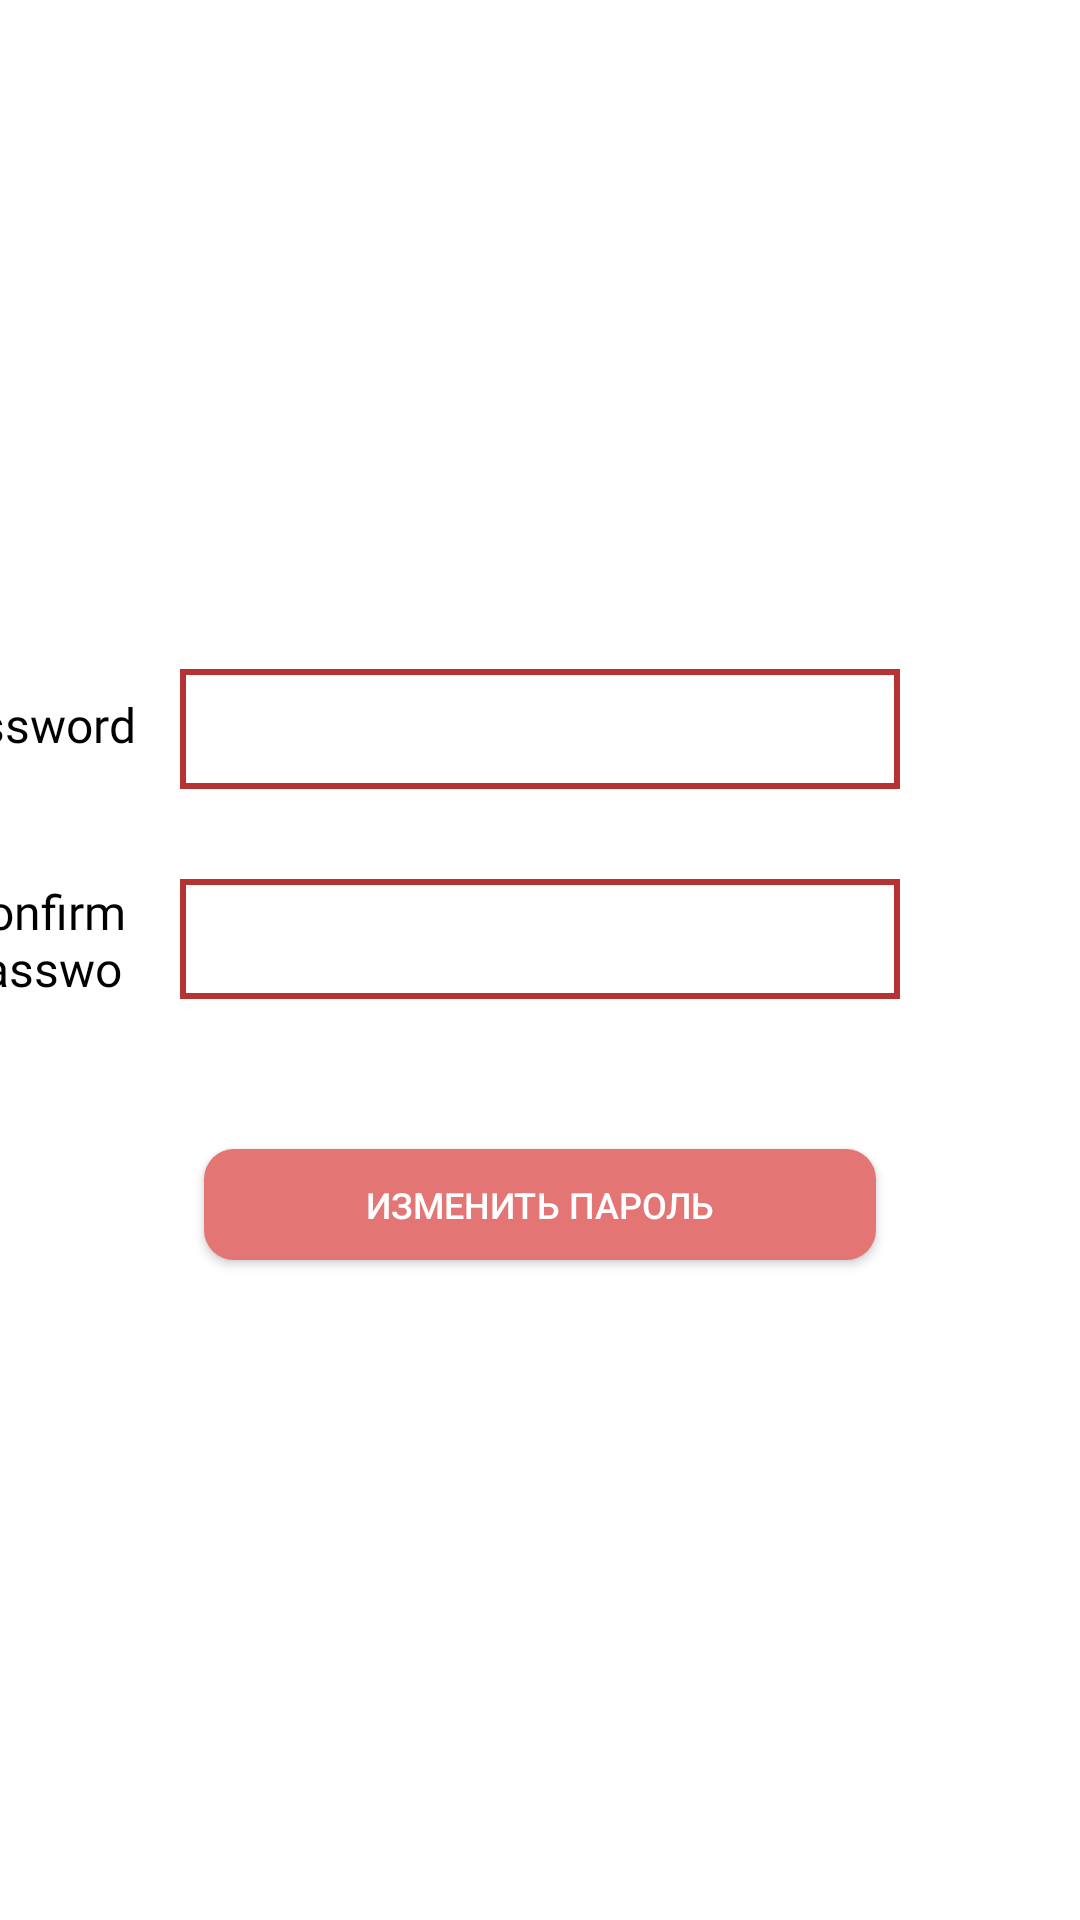

Here is an Android app screen rendered from its layout file. Give the layout XML and the strings, colors and styles it references.
<!-- AndroidManifest.xml: application theme Theme.OnlineSchoolCourses -->
<!-- res/layout/fragment_change_password.xml -->
<?xml version="1.0" encoding="utf-8"?>
<androidx.constraintlayout.widget.ConstraintLayout xmlns:android="http://schemas.android.com/apk/res/android"
    xmlns:tools="http://schemas.android.com/tools"
    android:layout_width="match_parent"
    android:layout_height="match_parent"
    xmlns:app="http://schemas.android.com/apk/res-auto"
    tools:context=".ui.register.fragment.changePassword.ChangePasswordFragment">

    <EditText
        android:id="@+id/password_edit_changePassword"
        android:layout_width="240dp"
        android:layout_height="40dp"
        android:layout_alignParentTop="true"
        android:layout_marginTop="223dp"
        app:layout_constraintTop_toTopOf="parent"
        app:layout_constraintLeft_toLeftOf="parent"
        app:layout_constraintRight_toRightOf="parent"
        android:background="@drawable/square_background"
        />
    <TextView
        android:id="@+id/password_id"
        android:layout_width="wrap_content"
        android:layout_height="25dp"

        android:layout_alignParentTop="true"

        android:fontFamily="@font/pattaya"
        android:gravity="top"
        android:text="@string/password"
        android:textAppearance="@style/medium_large_text_style"
        app:layout_constraintBottom_toBottomOf="@id/password_edit_changePassword"
        app:layout_constraintRight_toLeftOf="@id/password_edit_changePassword"
        app:layout_constraintTop_toTopOf="@id/password_edit_changePassword"
        android:layout_marginEnd="15sp"
        />

    <EditText
        android:id="@+id/confirmPassword_edit_changePassword"
        android:layout_width="240dp"
        android:layout_height="40dp"
        android:layout_alignParentTop="true"
        android:layout_marginTop="293dp"
        app:layout_constraintTop_toTopOf="parent"
        app:layout_constraintLeft_toLeftOf="parent"
        app:layout_constraintRight_toRightOf="parent"
        android:background="@drawable/square_background"
        />
    <TextView
        android:id="@+id/confirmPassword_id"
        android:layout_width="60sp"
        android:layout_height="40dp"

        android:layout_alignParentTop="true"

        android:fontFamily="@font/pattaya"
        android:gravity="top"
        android:text="@string/confirm_password"
        android:textAppearance="@style/medium_large_text_style"
        app:layout_constraintBottom_toBottomOf="@id/confirmPassword_edit_changePassword"
        app:layout_constraintRight_toLeftOf="@id/confirmPassword_edit_changePassword"
        app:layout_constraintTop_toTopOf="@id/confirmPassword_edit_changePassword"
        android:layout_marginEnd="15sp"
        />


    <androidx.appcompat.widget.AppCompatButton
        android:id="@+id/get_link_btn_register"
        android:layout_width="224dp"
        android:layout_height="37dp"
        android:background="@drawable/rounded_corner_background"
        app:layout_constraintTop_toBottomOf="@id/confirmPassword_edit_changePassword"
        app:layout_constraintLeft_toLeftOf="parent"
        app:layout_constraintRight_toRightOf="parent"
        android:layout_marginTop="50sp"
        android:text="@string/change_password"
        style="@style/button_text_style"
        />

</androidx.constraintlayout.widget.ConstraintLayout>
<!-- resources referenced by this layout -->
<resources>
  <!-- drawable rounded_corner_background (drawable) -->
  <shape xmlns:android="http://schemas.android.com/apk/res/android"
      android:shape="rectangle" >
  
      <corners
          android:bottomLeftRadius="10dp"
          android:bottomRightRadius="10dp"
          android:topLeftRadius="10dp"
          android:topRightRadius="10dp" />
  
  
  
      <solid android:color="@color/light_red" />
  
  </shape>
  <!-- drawable square_background (drawable) -->
  <shape xmlns:android="http://schemas.android.com/apk/res/android"
      android:shape="rectangle" >
  
  
  
      <stroke
          android:width="2dp"
          android:color="#B63333" />
  
      <solid android:color="@color/white" />
  
  </shape>
  <string name="change_password">Изменить пароль</string>
  <string name="confirm_password">Confirm password</string>
  <string name="password">password</string>
  <style name="button_text_style">
  
          <item name="android:textSize">
              12sp
          </item>
  
          <item name="android:textColor">
              #FFFFFF
          </item>
  
      </style>
  <style name="medium_large_text_style">
  
          <item name="android:textSize">
              16sp
          </item>
  
          <item name="android:textColor">
              #000000
          </item>
  
      </style>
  <style name="Theme.OnlineSchoolCourses" parent="Theme.MaterialComponents.DayNight.NoActionBar">
          
          <item name="colorPrimary">@color/purple_500</item>
          <item name="colorPrimaryVariant">@color/purple_700</item>
          <item name="colorOnPrimary">@color/white</item>
          
          <item name="colorSecondary">@color/teal_200</item>
          <item name="colorSecondaryVariant">@color/teal_700</item>
          <item name="colorOnSecondary">@color/black</item>
          
          <item name="android:statusBarColor" tools:targetApi="l">?attr/colorPrimaryVariant</item>
          
      </style>
  <color name="light_red">#E37575</color>
  <color name="white">#FFFFFFFF</color>
  <color name="purple_500">#FF6200EE</color>
  <color name="purple_700">#FF3700B3</color>
  <color name="teal_200">#FF03DAC5</color>
  <color name="teal_700">#FF018786</color>
  <color name="black">#FF000000</color>
</resources>
